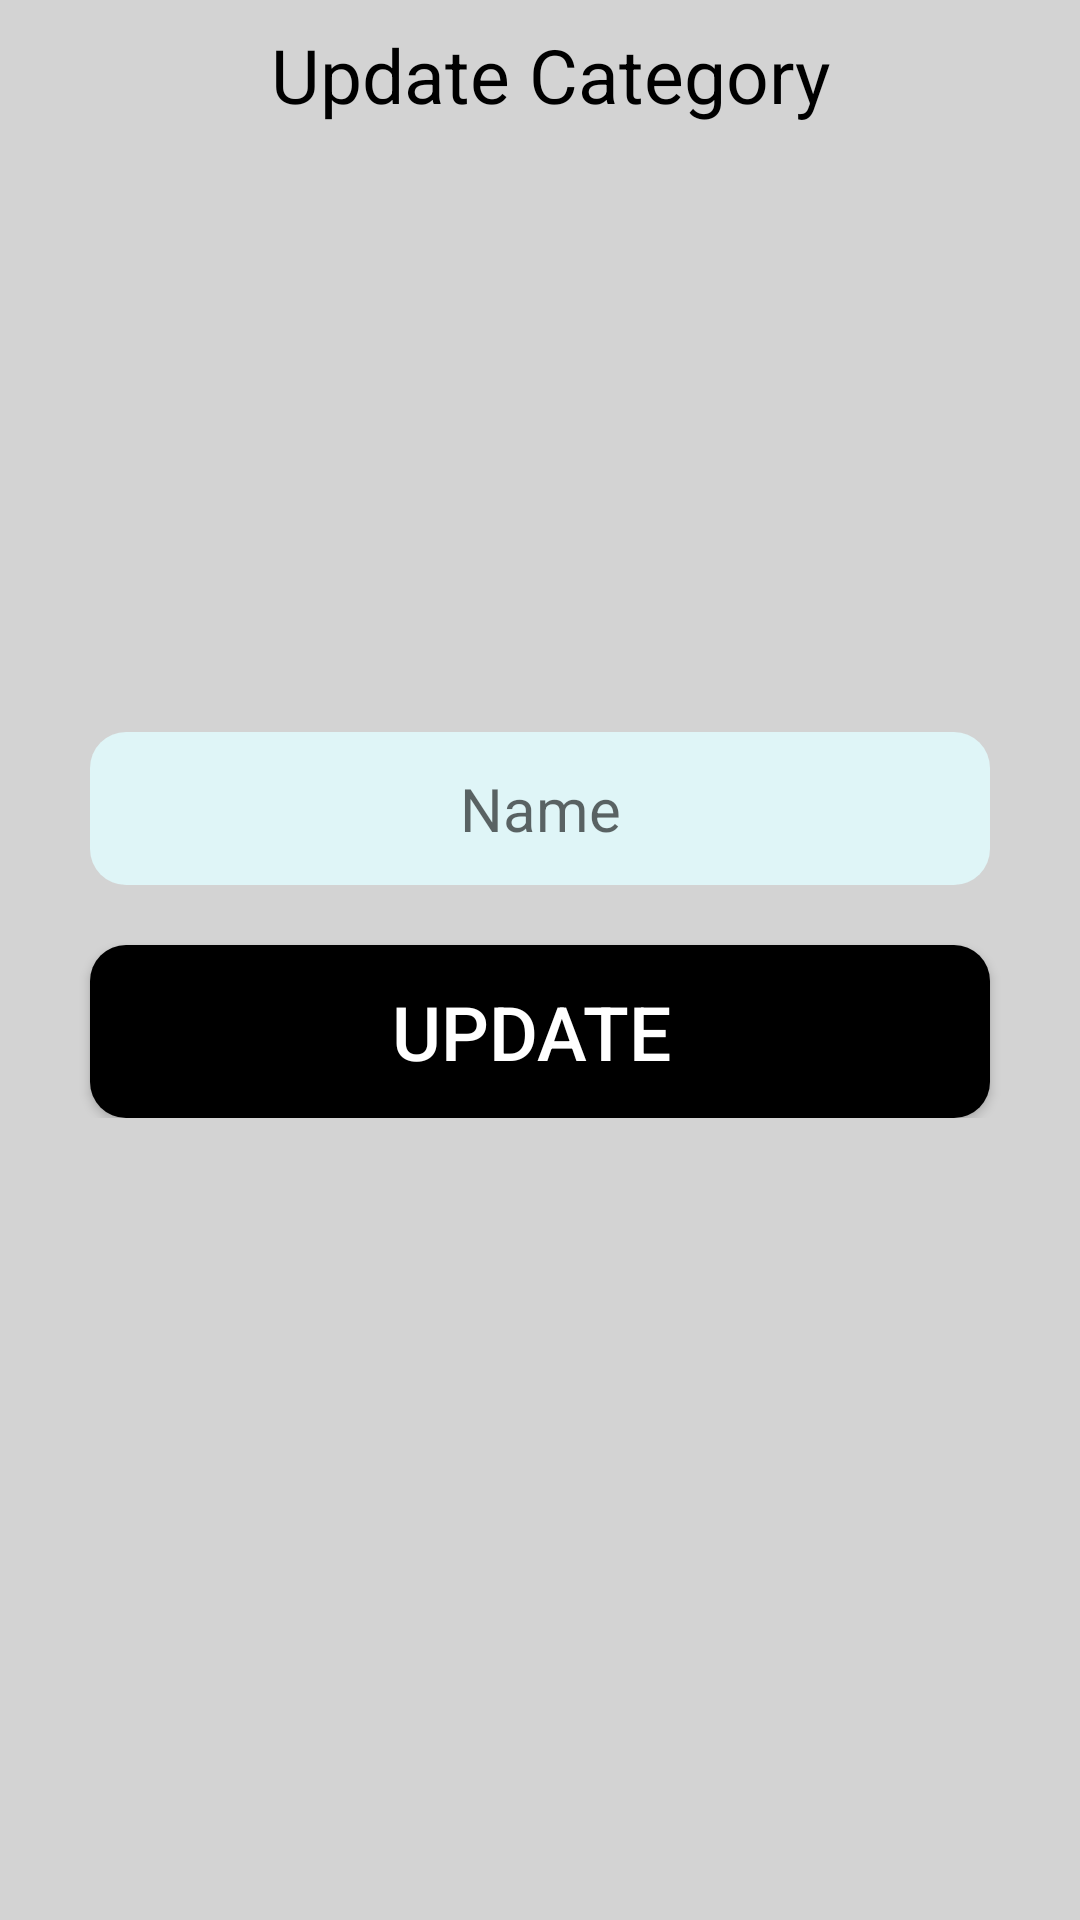

Android layout source for this screen:
<!-- AndroidManifest.xml: application theme Theme.Wishlist -->
<!-- res/layout/fragment_edit_category.xml -->
<?xml version="1.0" encoding="utf-8"?>
<ScrollView xmlns:android="http://schemas.android.com/apk/res/android"
    android:layout_width="match_parent"
    android:layout_height="match_parent"
    android:background="@color/mainBackgroundColor">

    <LinearLayout
        android:layout_width="match_parent"
        android:layout_height="wrap_content"
        android:gravity="center_horizontal"
        android:orientation="vertical">

        <TextView
            android:layout_width="match_parent"
            android:layout_height="50dp"
            android:background="@color/mainBackgroundColor"
            android:gravity="center"
            android:text=" Update Category"
            android:textColor="#000"
            android:textSize="25sp" />

        <ImageView
            android:id="@+id/editCategoryImage"
            android:layout_width="300dp"
            android:layout_height="164dp"
            android:layout_marginTop="20dp"
            android:gravity="center_horizontal"
            android:src="@mipmap/ic_launcher" />

        <EditText
            android:id="@+id/editCategoryName"
            android:layout_width="300dp"
            android:layout_height="wrap_content"
            android:layout_marginTop="10dp"
            android:background="@drawable/edittextstyle"
            android:gravity="center_horizontal"
            android:hint="Name"
            android:textSize="20sp" />

        <Space
            android:layout_width="match_parent"
            android:layout_height="20dp"></Space>
        <Button
            android:id="@+id/btnCategoryEdit"
            android:layout_width="300dp"
            android:layout_height="wrap_content"
            android:layout_gravity="center"
            android:background="@drawable/btnstyle"
            android:text="Update "
            android:textColor="@color/white"
            android:textSize="25sp" />

    </LinearLayout>
</ScrollView>
<!-- resources referenced by this layout -->
<resources>
  <color name="mainBackgroundColor">#d3d3d3</color>
  <color name="white">#FFFFFFFF</color>
  <!-- drawable btnstyle (drawable-v24) -->
  <?xml version="1.0" encoding="utf-8"?>
  <shape xmlns:android="http://schemas.android.com/apk/res/android">
      <solid  android:color="@color/black"/>
      <corners android:radius="12dp"/>
  
      <padding android:bottom="12dp" android:left="12dp" android:right="12dp" android:top="12dp"/>
  </shape>
  <!-- drawable edittextstyle (drawable-v24) -->
  <?xml version="1.0" encoding="utf-8"?>
  <shape xmlns:android="http://schemas.android.com/apk/res/android">
      <solid android:color="#DFF5F7"/>
      <corners android:radius="12dp"/>
      <padding android:bottom="12dp" android:left="12dp" android:right="12dp" android:top="12dp"/>
  
  </shape>
  <style name="Theme.Wishlist" parent="Theme.MaterialComponents.DayNight.NoActionBar">
          
          <item name="colorPrimary">@color/SelectedIconsColor</item>
          <item name="colorPrimaryVariant">@color/mainBackgroundColor</item>
          <item name="colorOnPrimary">@color/white</item>
          
          <item name="colorSecondary">@color/teal_200</item>
          <item name="colorSecondaryVariant">@color/teal_700</item>
          <item name="colorOnSecondary">@color/black</item>
          
          <item name="android:statusBarColor" tools:targetApi="l">?attr/colorPrimaryVariant</item>
          
      </style>
  <color name="black">#FF000000</color>
  <color name="SelectedIconsColor">#f7b587</color>
  <color name="teal_200">#FF03DAC5</color>
  <color name="teal_700">#FF018786</color>
</resources>
